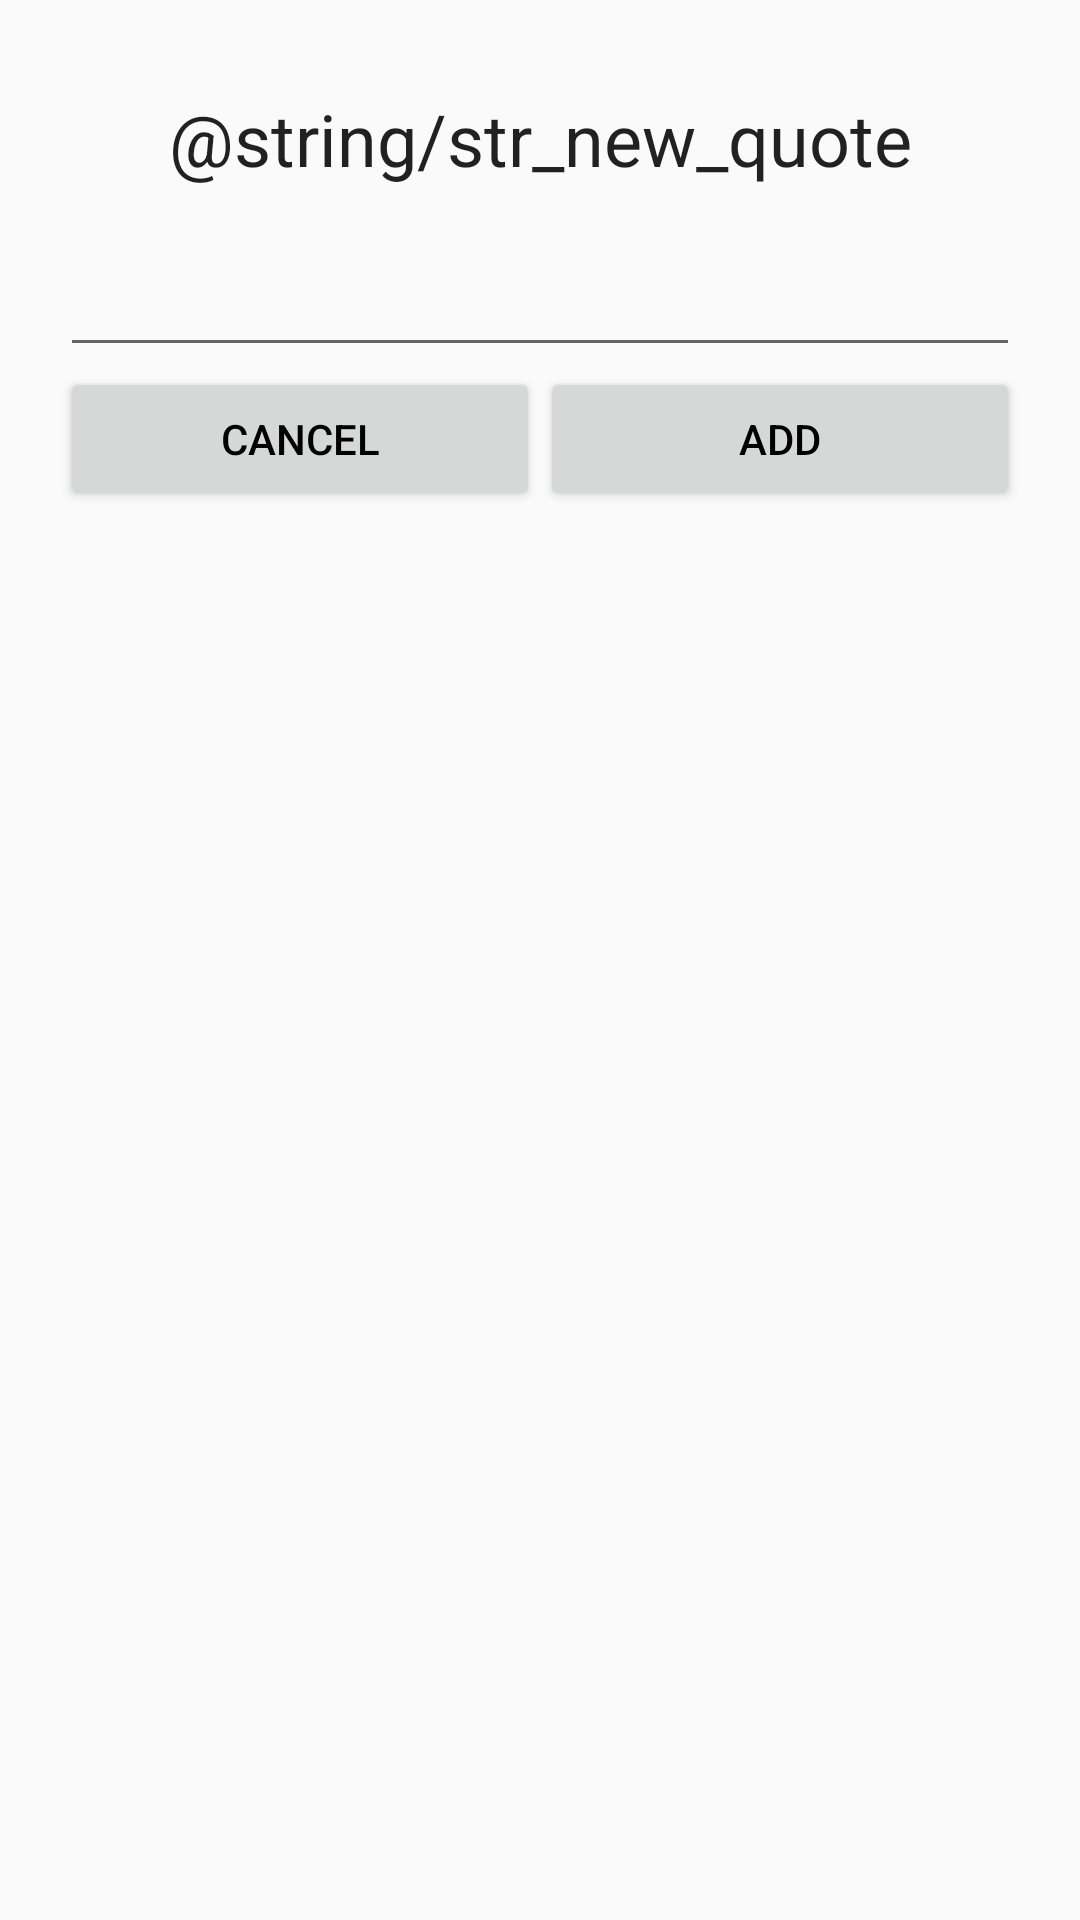

Produce the Android XML layout that renders to this screen, including the resource entries it uses.
<!-- AndroidManifest.xml: application theme AppTheme -->
<!-- res/layout/dialog_quote.xml -->
<?xml version="1.0" encoding="utf-8"?>
<layout>
    <data>
        <variable
            name="quoteDialogViewModel"
            type="com.polstech.library.androidarchsamples.ui.quote.dialog.QuoteDialogViewModel"/>

        <import type="android.view.View"/>
    </data>

    <LinearLayout
        xmlns:android="http://schemas.android.com/apk/res/android"
        android:layout_width="match_parent"
        android:layout_height="match_parent"
        android:orientation="vertical"
        android:padding="20dp">

        <TextView
            android:layout_width="match_parent"
            android:layout_height="wrap_content"
            android:text="@string/str_new_quote"
            android:padding="10dp"
            style="@style/TextAppearance.AppCompat.Headline"
            android:gravity="center"/>

        <EditText
            android:id="@+id/edit_quote"
            android:layout_width="match_parent"
            android:layout_height="50dp"
            android:text="@{quoteDialogViewModel.quoteStr}"
            android:inputType="text"/>

        <LinearLayout
            android:layout_width="match_parent"
            android:layout_height="wrap_content"
            android:orientation="horizontal">

            <Button
                android:id="@+id/btn_cancel"
                android:layout_width="0dp"
                android:layout_height="wrap_content"
                android:layout_weight="1"
                android:text="@string/str_cancel"/>

            <Button
                android:id="@+id/btn_add"
                android:layout_width="0dp"
                android:layout_height="wrap_content"
                android:layout_weight="1"
                android:text="@string/str_add"/>

        </LinearLayout>

    </LinearLayout>
</layout>
<!-- resources referenced by this layout -->
<resources>
  <string name="str_add">add</string>
  <string name="str_cancel">cancel</string>
  <style name="AppTheme" parent="Theme.AppCompat.Light.NoActionBar">
          
          <item name="colorPrimary">@color/colorPrimary</item>
          <item name="colorPrimaryDark">@color/colorPrimaryDark</item>
          <item name="colorAccent">@color/colorAccent</item>
          <item name="android:textColor">@android:color/black</item>
      </style>
  <color name="colorPrimary">#3F51B5</color>
  <color name="colorPrimaryDark">#303F9F</color>
  <color name="colorAccent">#FF4081</color>
</resources>
